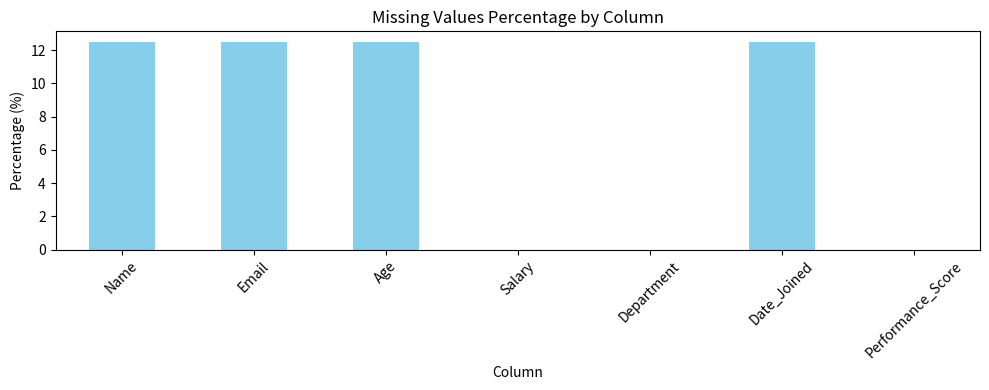

This figure's Python source: (Note: this script raises an exception after producing the figure.)
# Install required packages
!pip install pandas numpy matplotlib seaborn scipy -q

print("✅ All packages installed successfully!")

import pandas as pd
import numpy as np
import matplotlib.pyplot as plt
import seaborn as sns
from datetime import datetime, timedelta
import warnings
warnings.filterwarnings('ignore')

# Set display options
pd.set_option('display.max_columns', None)
pd.set_option('display.max_rows', 100)

print(f"📅 Date: {datetime.now().strftime('%Y-%m-%d %H:%M:%S')}")
print("\n✅ All imports successful!")

# Create intentionally messy dataset
np.random.seed(42)

messy_data = {
    'Name': ['John Doe', 'jane smith', ' Alex Johnson ', 'Bob_Brown', None, 'Charlie Davis', 'charlie davis', 'Diana Evans'],
    'Email': ['john@example.com', 'jane@example.com', 'alex@example.com', 'bob@example.com', 'charlie@example.com', None, 'charlie@example.com', 'diana@example.com'],
    'Age': [25, 30, np.nan, 35, 28, 45, 28, 29],
    'Salary': ['50000', '60000', 75000, '80,000', 90000, 'N/A', 85000, 72000],
    'Department': ['Sales', 'IT', 'Sales', 'HR', 'IT', 'IT', 'IT', 'Sales'],
    'Date_Joined': ['2020-01-15', '2019-03-22', '2020/05/10', '2019-11-30', '2020-02-14', None, '2020-02-14', '2021-06-01'],
    'Performance_Score': [8.5, 7.2, 9.1, 7.8, 8.9, 10.2, 8.9, 8.0]  # 10.2 is outlier
}

df_messy = pd.DataFrame(messy_data)
print("Original Messy Dataset:")
print(df_messy)
print("\nData Info:")
print(df_messy.info())
print("\nMissing Values:")
print(df_messy.isnull().sum())

# SOLUTION: Analyze missing values
print("Missing Values Analysis:")
print("="*50)

# Count missing values
missing_count = df_messy.isnull().sum()
missing_percent = (df_messy.isnull().sum() / len(df_messy)) * 100

missing_df = pd.DataFrame({
    'Column': missing_count.index,
    'Missing_Count': missing_count.values,
    'Missing_Percent': missing_percent.values
})

print(missing_df)

# Identify rows with any missing values
print("\nRows with missing values:")
print(df_messy[df_messy.isnull().any(axis=1)])

# Visualize missing values
fig, ax = plt.subplots(figsize=(10, 4))
missing_df.set_index('Column')['Missing_Percent'].plot(kind='bar', ax=ax, color='skyblue')
ax.set_title('Missing Values Percentage by Column')
ax.set_ylabel('Percentage (%)')
plt.xticks(rotation=45)
plt.tight_layout()
plt.show()

# SOLUTION: Different imputation strategies
df_clean = df_messy.copy()

print("Imputation Strategies:")
print("="*50)

# Strategy 1: Drop rows with missing values
df_dropped = df_messy.dropna()
print(f"\n1. Drop rows with NA:")
print(f"   Original rows: {len(df_messy)}, After dropping: {len(df_dropped)}")

# Strategy 2: Drop columns with too many missing values
threshold = 0.5  # Drop columns with >50% missing
df_dropped_cols = df_messy.dropna(thresh=len(df_messy) * threshold, axis=1)
print(f"\n2. Drop columns with >{threshold*100}% missing: {df_dropped_cols.columns.tolist()}")

# Strategy 3: Fill with mean (for numeric)
df_filled_mean = df_messy.copy()
df_filled_mean['Age'] = df_filled_mean['Age'].fillna(df_filled_mean['Age'].mean())
print(f"\n3. Fill Age with mean:")
print(f"   Age mean: {df_filled_mean['Age'].mean():.1f}")
print(f"   Original NA count: {df_messy['Age'].isnull().sum()}, After fill: {df_filled_mean['Age'].isnull().sum()}")

# Strategy 4: Fill with median (more robust)
df_filled_median = df_messy.copy()
df_filled_median['Age'] = df_filled_median['Age'].fillna(df_filled_median['Age'].median())
print(f"\n4. Fill Age with median: {df_filled_median['Age'].median()}")

# Strategy 5: Fill with forward/backward fill (time series)
df_ffill = df_messy.copy()
df_ffill['Performance_Score'] = df_ffill['Performance_Score'].fillna(method='ffill')  # Forward fill
print(f"\n5. Forward fill (for time series)")

# Strategy 6: Fill with a specific value
df_filled_value = df_messy.copy()
df_filled_value['Date_Joined'] = df_filled_value['Date_Joined'].fillna('Unknown')
print(f"\n6. Fill with specific value ('Unknown' for dates)")

# Strategy 7: Interpolate (for continuous data)
df_interpolate = df_messy.copy()
df_interpolate['Age'] = df_interpolate['Age'].interpolate(method='linear')
print(f"\n7. Interpolate (linear) Age")

print("\nResult after filling Age with median:")
print(df_filled_median[['Name', 'Age', 'Salary']].head(6))

# SOLUTION: Handle duplicates
print("Duplicate Analysis:")
print("="*50)

# Find duplicate rows
print(f"\nTotal rows: {len(df_messy)}")
print(f"Exact duplicates: {df_messy.duplicated().sum()}")

# Find duplicates based on specific columns
dup_email = df_messy.duplicated(subset=['Email'], keep=False)
dup_name = df_messy.duplicated(subset=['Name'], keep=False)

print(f"Duplicate emails: {df_messy[dup_email]['Email'].value_counts().sum() - dup_email.value_counts()[True]}")
print(f"Duplicate names: {df_messy[dup_name]['Name'].value_counts().sum() - dup_name.value_counts()[True]}")

# Show duplicate records
print("\nDuplicate name records:")
print(df_messy[df_messy.duplicated(subset=['Name'], keep=False)].sort_values('Name'))

# Remove duplicates
df_no_dup = df_messy.drop_duplicates(keep='first')
print(f"\nAfter removing exact duplicates:")
print(f"  Original: {len(df_messy)} rows, After: {len(df_no_dup)} rows")

# Remove duplicates by specific column
df_dup_email = df_messy.drop_duplicates(subset=['Email'], keep='first')
print(f"\nAfter removing by Email:")
print(f"  Original: {len(df_messy)} rows, After: {len(df_dup_email)} rows")

# SOLUTION: Outlier detection methods
print("Outlier Detection Methods:")
print("="*50)

# Prepare data (fill missing Age)
df_for_outliers = df_messy.copy()
df_for_outliers['Age'] = df_for_outliers['Age'].fillna(df_for_outliers['Age'].median())

# Method 1: Standard Deviation (Z-score)
print("\n1. Z-SCORE Method (|z| > 3):")
z_scores = np.abs((df_for_outliers['Performance_Score'] - df_for_outliers['Performance_Score'].mean()) / df_for_outliers['Performance_Score'].std())
outliers_z = z_scores > 3
print(f"   Outliers found: {outliers_z.sum()}")
print(f"   Values: {df_for_outliers[outliers_z]['Performance_Score'].values}")

# Method 2: IQR (Interquartile Range)
print("\n2. IQR Method:")
Q1 = df_for_outliers['Performance_Score'].quantile(0.25)
Q3 = df_for_outliers['Performance_Score'].quantile(0.75)
IQR = Q3 - Q1
lower_bound = Q1 - 1.5 * IQR
upper_bound = Q3 + 1.5 * IQR

print(f"   Q1: {Q1:.2f}, Q3: {Q3:.2f}, IQR: {IQR:.2f}")
print(f"   Lower bound: {lower_bound:.2f}, Upper bound: {upper_bound:.2f}")

outliers_iqr = (df_for_outliers['Performance_Score'] < lower_bound) | (df_for_outliers['Performance_Score'] > upper_bound)
print(f"   Outliers found: {outliers_iqr.sum()}")
print(f"   Values: {df_for_outliers[outliers_iqr]['Performance_Score'].values}")

# Method 3: Percentile Method
print("\n3. Percentile Method (< 1st or > 99th percentile):")
p1 = df_for_outliers['Performance_Score'].quantile(0.01)
p99 = df_for_outliers['Performance_Score'].quantile(0.99)
outliers_percentile = (df_for_outliers['Performance_Score'] < p1) | (df_for_outliers['Performance_Score'] > p99)
print(f"   1st percentile: {p1:.2f}, 99th percentile: {p99:.2f}")
print(f"   Outliers found: {outliers_percentile.sum()}")

# Visualize
fig, axes = plt.subplots(1, 2, figsize=(12, 4))

# Box plot
axes[0].boxplot(df_for_outliers['Performance_Score'])
axes[0].set_title('Box Plot - Performance Score')
axes[0].set_ylabel('Score')

# Distribution
axes[1].hist(df_for_outliers['Performance_Score'], bins=10, edgecolor='black', alpha=0.7)
axes[1].axvline(df_for_outliers['Performance_Score'].mean(), color='red', label='Mean')
axes[1].axvline(df_for_outliers['Performance_Score'].median(), color='green', label='Median')
axes[1].set_title('Distribution - Performance Score')
axes[1].set_xlabel('Score')
axes[1].legend()

plt.tight_layout()
plt.show()

# SOLUTION: Handling outliers
print("Outlier Handling Methods:")
print("="*50)

df_outlier_handling = df_for_outliers.copy()

# Method 1: Remove outliers
df_removed = df_outlier_handling[(df_outlier_handling['Performance_Score'] >= lower_bound) & 
                                  (df_outlier_handling['Performance_Score'] <= upper_bound)]
print(f"\n1. REMOVE Outliers:")
print(f"   Before: {len(df_outlier_handling)} rows, After: {len(df_removed)} rows")
print(f"   Removed: {df_outlier_handling[outliers_iqr]['Performance_Score'].values}")

# Method 2: Cap/Clip outliers (winsorize)
df_capped = df_outlier_handling.copy()
df_capped['Performance_Score'] = df_capped['Performance_Score'].clip(lower=lower_bound, upper=upper_bound)
print(f"\n2. CAP Outliers:")
print(f"   Original max: 10.2, Capped max: {df_capped['Performance_Score'].max()}")
print(f"   Original: {df_outlier_handling['Performance_Score'].values}")
print(f"   After cap: {df_capped['Performance_Score'].values}")

# Method 3: Replace with median
df_median_replace = df_outlier_handling.copy()
median_val = df_median_replace.loc[~outliers_iqr, 'Performance_Score'].median()
df_median_replace.loc[outliers_iqr, 'Performance_Score'] = median_val
print(f"\n3. REPLACE with Median:")
print(f"   Replaced outlier 10.2 with median: {median_val}")

# Method 4: Transform (log, sqrt)
print(f"\n4. TRANSFORM Data (Log transformation):")
df_transformed = df_outlier_handling.copy()
df_transformed['Performance_Score_Log'] = np.log(df_transformed['Performance_Score'])
print(f"   Original: {df_outlier_handling['Performance_Score'].values}")
print(f"   After log: {df_transformed['Performance_Score_Log'].values.round(2)}")

print(f"\n✅ Choose method based on:")
print(f"   - Cause of outlier (measurement error vs. real anomaly)")
print(f"   - Business context")
print(f"   - Impact on analysis")

# SOLUTION: Data type conversion
print("Data Type Conversion:")
print("="*50)

df_typed = df_messy.copy()

# 1. Fix Age (ensure numeric)
print("\n1. Age column:")
print(f"   Before: {df_typed['Age'].dtype}")
df_typed['Age'] = pd.to_numeric(df_typed['Age'], errors='coerce')
print(f"   After: {df_typed['Age'].dtype}")
print(f"   Missing after conversion: {df_typed['Age'].isnull().sum()}")

# 2. Fix Salary (remove $ and commas, convert to numeric)
print("\n2. Salary column:")
print(f"   Original values: {df_typed['Salary'].value_counts().to_dict()}")
df_typed['Salary'] = df_typed['Salary'].astype(str).str.replace(',', '').str.replace('$', '')
df_typed['Salary'] = pd.to_numeric(df_typed['Salary'], errors='coerce')
print(f"   After conversion: {df_typed['Salary'].dtype}")
print(f"   Sample values: {df_typed['Salary'].dropna().values.astype(int)}")

# 3. Fix Date (parse different formats)
print("\n3. Date_Joined column:")
print(f"   Before: {df_typed['Date_Joined'].dtype}")
df_typed['Date_Joined'] = pd.to_datetime(df_typed['Date_Joined'], errors='coerce')
print(f"   After: {df_typed['Date_Joined'].dtype}")
print(f"   Sample values: {df_typed['Date_Joined'].dropna().values}")

# 4. Convert to appropriate types
df_typed['Department'] = df_typed['Department'].astype('category')
print(f"\n4. Department as category: {df_typed['Department'].dtype}")

print(f"\nFinal data types:")
print(df_typed.dtypes)

# SOLUTION: Text cleaning
print("Text Data Cleaning:")
print("="*50)

df_text = df_messy.copy()

# Show original values
print("\nOriginal Names:")
print(df_text['Name'].values)

# Method 1: Strip whitespace
df_text['Name'] = df_text['Name'].str.strip()
print("\n1. After stripping whitespace:")
print(df_text['Name'].values)

# Method 2: Standardize case
df_text['Name'] = df_text['Name'].str.title()
print("\n2. After title case:")
print(df_text['Name'].values)

# Method 3: Remove special characters
df_text['Name'] = df_text['Name'].str.replace('_', ' ')
print("\n3. After removing underscores:")
print(df_text['Name'].values)

# Method 4: Remove duplicates based on cleaned text
print("\n4. Handling near-duplicates (case-insensitive):")
print(f"   Before dedup: {len(df_text)} rows")
df_text_unique = df_text.drop_duplicates(subset=['Name'], keep='first')
print(f"   After dedup: {len(df_text_unique)} rows")

# Method 5: Remove rows with missing names
print("\n5. Remove null names:")
print(f"   Before: {len(df_text_unique)} rows")
df_text_clean = df_text_unique[df_text_unique['Name'].notna()]
print(f"   After: {len(df_text_clean)} rows")

print(f"\n✅ Final cleaned names:")
print(df_text_clean['Name'].values)

# SOLUTION: Standardization and Normalization
print("Standardization & Normalization:")
print("="*50)

df_scale = df_for_outliers.copy()

# Create numeric columns for scaling
numeric_cols = ['Age', 'Performance_Score']

print("\nOriginal values:")
print(df_scale[numeric_cols].describe())

# Method 1: Min-Max Normalization (0-1)
print("\n1. MIN-MAX Normalization (0-1 range):")
df_minmax = df_scale.copy()
for col in numeric_cols:
    min_val = df_minmax[col].min()
    max_val = df_minmax[col].max()
    df_minmax[f'{col}_MinMax'] = (df_minmax[col] - min_val) / (max_val - min_val)

print("Age normalized:")
print(f"  Original range: {df_scale['Age'].min():.1f} - {df_scale['Age'].max():.1f}")
print(f"  New range: {df_minmax['Age_MinMax'].min():.2f} - {df_minmax['Age_MinMax'].max():.2f}")
print(df_minmax[['Age', 'Age_MinMax']].dropna())

# Method 2: Standardization (Z-score)
print("\n2. STANDARDIZATION (Z-score):")
df_zscore = df_scale.copy()
for col in numeric_cols:
    mean = df_zscore[col].mean()
    std = df_zscore[col].std()
    df_zscore[f'{col}_ZScore'] = (df_zscore[col] - mean) / std

print("Age standardized:")
print(f"  Original: mean={df_scale['Age'].mean():.1f}, std={df_scale['Age'].std():.1f}")
print(f"  Standardized: mean={df_zscore['Age_ZScore'].mean():.2f}, std={df_zscore['Age_ZScore'].std():.2f}")
print(df_zscore[['Age', 'Age_ZScore']].dropna())

# Method 3: Robust Scaling (using median and IQR)
print("\n3. ROBUST Scaling (median-based):")
df_robust = df_scale.copy()
for col in numeric_cols:
    median = df_robust[col].median()
    Q1 = df_robust[col].quantile(0.25)
    Q3 = df_robust[col].quantile(0.75)
    IQR = Q3 - Q1
    df_robust[f'{col}_Robust'] = (df_robust[col] - median) / IQR

print("Performance score robust scaled:")
print(df_robust[['Performance_Score', 'Performance_Score_Robust']])

# Visualize
fig, axes = plt.subplots(2, 2, figsize=(12, 8))

axes[0, 0].hist(df_scale['Age'], bins=10, alpha=0.7, edgecolor='black')
axes[0, 0].set_title('Original Age')

axes[0, 1].hist(df_minmax['Age_MinMax'].dropna(), bins=10, alpha=0.7, color='green', edgecolor='black')
axes[0, 1].set_title('Min-Max Normalized')

axes[1, 0].hist(df_zscore['Age_ZScore'].dropna(), bins=10, alpha=0.7, color='orange', edgecolor='black')
axes[1, 0].set_title('Z-Score Standardized')

axes[1, 1].hist(df_robust['Age_Robust'].dropna(), bins=10, alpha=0.7, color='red', edgecolor='black')
axes[1, 1].set_title('Robust Scaled')

plt.tight_layout()
plt.show()

# SOLUTION: Complete Data Cleaning Pipeline

class DataCleaningPipeline:
    """Complete data cleaning pipeline."""
    
    def __init__(self, df):
        self.original_df = df.copy()
        self.df = df.copy()
        self.report = {}
    
    def analyze_quality(self):
        """Analyze data quality."""
        print("\n" + "="*60)
        print("STEP 1: ANALYZING DATA QUALITY")
        print("="*60)
        
        self.report['shape_before'] = self.df.shape
        self.report['missing_values'] = self.df.isnull().sum().to_dict()
        
        print(f"Shape: {self.df.shape}")
        print(f"\nMissing values:\n{pd.Series(self.report['missing_values'])}")
        print(f"\nData types:\n{self.df.dtypes}")
        print(f"\nDuplicates: {self.df.duplicated().sum()}")
        
        return self
    
    def fix_missing(self):
        """Handle missing values."""
        print("\n" + "="*60)
        print("STEP 2: HANDLING MISSING VALUES")
        print("="*60)
        
        # Fill Age with median
        if 'Age' in self.df.columns:
            self.df['Age'] = self.df['Age'].fillna(self.df['Age'].median())
            print("✅ Filled Age with median")
        
        # Fill Date_Joined with mode
        if 'Date_Joined' in self.df.columns:
            self.df['Date_Joined'] = self.df['Date_Joined'].fillna('Unknown')
            print("✅ Filled Date_Joined with 'Unknown'")
        
        # Drop rows with critical missing values
        if 'Name' in self.df.columns:
            before = len(self.df)
            self.df = self.df[self.df['Name'].notna()]
            print(f"✅ Dropped {before - len(self.df)} rows with missing Name")
        
        return self
    
    def remove_duplicates(self):
        """Remove duplicate records."""
        print("\n" + "="*60)
        print("STEP 3: REMOVING DUPLICATES")
        print("="*60)
        
        before = len(self.df)
        self.df = self.df.drop_duplicates(keep='first')
        print(f"✅ Removed {before - len(self.df)} duplicate rows")
        
        # Handle case-insensitive duplicates in Name
        if 'Name' in self.df.columns:
            before = len(self.df)
            self.df['Name'] = self.df['Name'].str.strip().str.title()
            self.df = self.df.drop_duplicates(subset=['Name'], keep='first')
            print(f"✅ Removed {before - len(self.df)} case-insensitive name duplicates")
        
        return self
    
    def fix_datatypes(self):
        """Fix data types."""
        print("\n" + "="*60)
        print("STEP 4: FIXING DATA TYPES")
        print("="*60)
        
        # Fix Age
        if 'Age' in self.df.columns:
            self.df['Age'] = pd.to_numeric(self.df['Age'], errors='coerce')
            print("✅ Age -> numeric")
        
        # Fix Salary
        if 'Salary' in self.df.columns:
            self.df['Salary'] = self.df['Salary'].astype(str).str.replace('[^0-9]', '', regex=True)
            self.df['Salary'] = pd.to_numeric(self.df['Salary'], errors='coerce')
            print("✅ Salary -> numeric")
        
        # Fix Date
        if 'Date_Joined' in self.df.columns:
            self.df['Date_Joined'] = pd.to_datetime(self.df['Date_Joined'], errors='coerce')
            print("✅ Date_Joined -> datetime")
        
        # Fix Department as category
        if 'Department' in self.df.columns:
            self.df['Department'] = self.df['Department'].astype('category')
            print("✅ Department -> category")
        
        return self
    
    def handle_outliers(self, columns=['Performance_Score']):
        """Handle outliers using IQR method."""
        print("\n" + "="*60)
        print("STEP 5: HANDLING OUTLIERS")
        print("="*60)
        
        for col in columns:
            if col in self.df.columns:
                Q1 = self.df[col].quantile(0.25)
                Q3 = self.df[col].quantile(0.75)
                IQR = Q3 - Q1
                lower = Q1 - 1.5 * IQR
                upper = Q3 + 1.5 * IQR
                
                outliers = ((self.df[col] < lower) | (self.df[col] > upper)).sum()
                
                # Cap outliers
                self.df[col] = self.df[col].clip(lower=lower, upper=upper)
                print(f"✅ {col}: Capped {outliers} outliers (bounds: {lower:.2f} - {upper:.2f})")
        
        return self
    
    def validate(self):
        """Validate cleaned data."""
        print("\n" + "="*60)
        print("STEP 6: VALIDATING CLEANED DATA")
        print("="*60)
        
        print(f"Shape: {self.df.shape}")
        print(f"Missing values: {self.df.isnull().sum().sum()}")
        print(f"Duplicates: {self.df.duplicated().sum()}")
        print(f"\nData types:\n{self.df.dtypes}")
        
        self.report['shape_after'] = self.df.shape
        self.report['rows_removed'] = self.report['shape_before'][0] - self.df.shape[0]
        
        return self
    
    def get_clean_data(self):
        """Return cleaned data."""
        print("\n" + "="*60)
        print("✅ CLEANING COMPLETE!")
        print("="*60)
        print(f"Rows removed: {self.report['rows_removed']}")
        print(f"Original shape: {self.report['shape_before']}")
        print(f"Cleaned shape: {self.report['shape_after']}")
        
        return self.df


# Run the pipeline
cleaner = DataCleaningPipeline(df_messy)
df_final = (cleaner
    .analyze_quality()
    .fix_missing()
    .remove_duplicates()
    .fix_datatypes()
    .handle_outliers()
    .validate()
    .get_clean_data())

print("\nFinal Clean Data:")
print(df_final)

# Already provided above - can be imported and reused
print("✅ DataCleaningPipeline class is ready to use!")
print("\nUsage example:")
print("""cleaner = DataCleaningPipeline(your_df)
clean_df = (cleaner
    .analyze_quality()
    .fix_missing()
    .remove_duplicates()
    .fix_datatypes()
    .handle_outliers()
    .validate()
    .get_clean_data())""")
